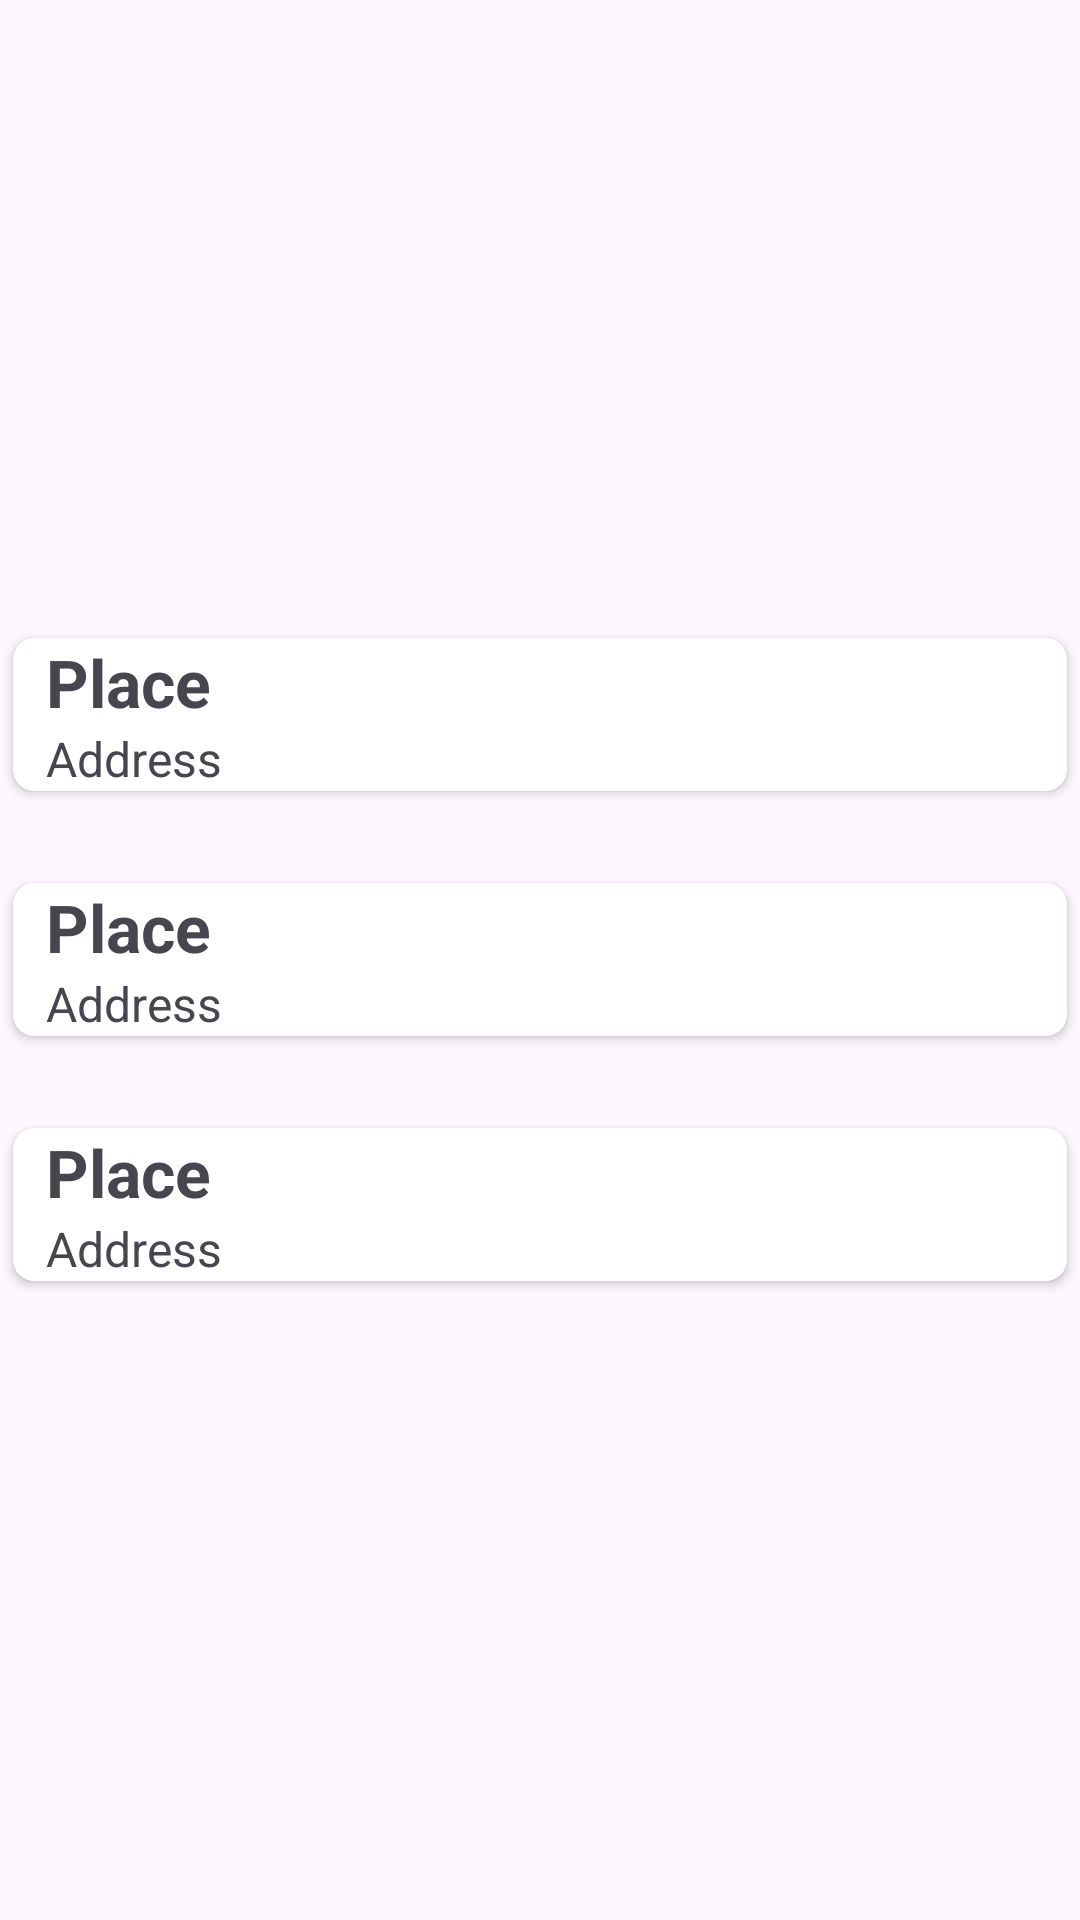

Produce the Android XML layout that renders to this screen, including the resource entries it uses.
<!-- AndroidManifest.xml: application theme Theme.MyApplication -->
<!-- res/layout/activity_parcelable_places.xml -->
<?xml version="1.0" encoding="utf-8"?>
<LinearLayout
    xmlns:android="http://schemas.android.com/apk/res/android"
    android:layout_width="match_parent"
    android:gravity="center"
    android:layout_height="wrap_content"
    android:orientation="vertical"
    xmlns:app="http://schemas.android.com/apk/res-auto">

    <androidx.cardview.widget.CardView
        android:layout_width="match_parent"
        android:layout_height="wrap_content"
        app:cardCornerRadius="7dp"
        app:cardUseCompatPadding="true">

            <LinearLayout
                android:layout_width="match_parent"
                android:layout_height="wrap_content"
                android:layout_marginLeft="11dp"
                android:orientation="vertical"
                >


                <TextView
                    android:id="@+id/txtName1"
                    android:layout_width="match_parent"
                    android:layout_height="wrap_content"
                    android:text="Place"
                    android:textSize="22sp"
                    android:textStyle="bold"
                    />

                <TextView
                    android:id="@+id/txtAddress1"
                    android:layout_width="match_parent"
                    android:layout_height="wrap_content"
                    android:textSize="16sp"
                    android:text="Address"
                    />

        </LinearLayout>
    </androidx.cardview.widget.CardView>

    <androidx.cardview.widget.CardView
        android:layout_width="match_parent"
        android:layout_height="wrap_content"
        app:cardCornerRadius="7dp"
        android:layout_marginTop="20dp"
        app:cardUseCompatPadding="true">

        <LinearLayout
            android:layout_width="match_parent"
            android:layout_height="wrap_content"
            android:layout_marginLeft="11dp"
            android:orientation="vertical"
            >


            <TextView
                android:id="@+id/txtName2"
                android:layout_width="match_parent"
                android:layout_height="wrap_content"
                android:text="Place"
                android:textSize="22sp"
                android:textStyle="bold"
                />

            <TextView
                android:id="@+id/txtAddress2"
                android:layout_width="match_parent"
                android:layout_height="wrap_content"
                android:textSize="16sp"
                android:text="Address"
                />

        </LinearLayout>
    </androidx.cardview.widget.CardView>

    <androidx.cardview.widget.CardView
        android:layout_width="match_parent"
        android:layout_height="wrap_content"
        app:cardCornerRadius="7dp"
        android:layout_marginTop="20dp"
        app:cardUseCompatPadding="true">

        <LinearLayout
            android:layout_width="match_parent"
            android:layout_height="wrap_content"
            android:layout_marginLeft="11dp"
            android:orientation="vertical"
            >


            <TextView
                android:id="@+id/txtName3"
                android:layout_width="match_parent"
                android:layout_height="wrap_content"
                android:text="Place"
                android:textSize="22sp"
                android:textStyle="bold"
                />

            <TextView
                android:id="@+id/txtAddress3"
                android:layout_width="match_parent"
                android:layout_height="wrap_content"
                android:textSize="16sp"
                android:text="Address"
                />

        </LinearLayout>
    </androidx.cardview.widget.CardView>

</LinearLayout>
<!-- resources referenced by this layout -->
<resources>
  <style name="Theme.MyApplication" parent="Base.Theme.MyApplication" />
  <style name="Base.Theme.MyApplication" parent="Theme.Material3.DayNight.NoActionBar">
          
          
          
          <item name="colorPrimary">@color/my_primary</item>
          <item name="colorPrimaryVariant">@color/my_primary</item>
          <item name="colorOnPrimary">@color/white</item>
          
          <item name="colorSecondary">@color/my_secondary</item>
          <item name="colorSecondaryVariant">@color/my_secondary</item>
          <item name="colorOnSecondary">@color/black</item>
          
          <item name="android:statusBarColor">@color/my_primary</item>
          
  
      </style>
  <color name="my_primary">#D8AD2D</color>
  <color name="white">#FFFFFFFF</color>
  <color name="my_secondary">#D8AD2D</color>
  <color name="black">#FF000000</color>
</resources>
